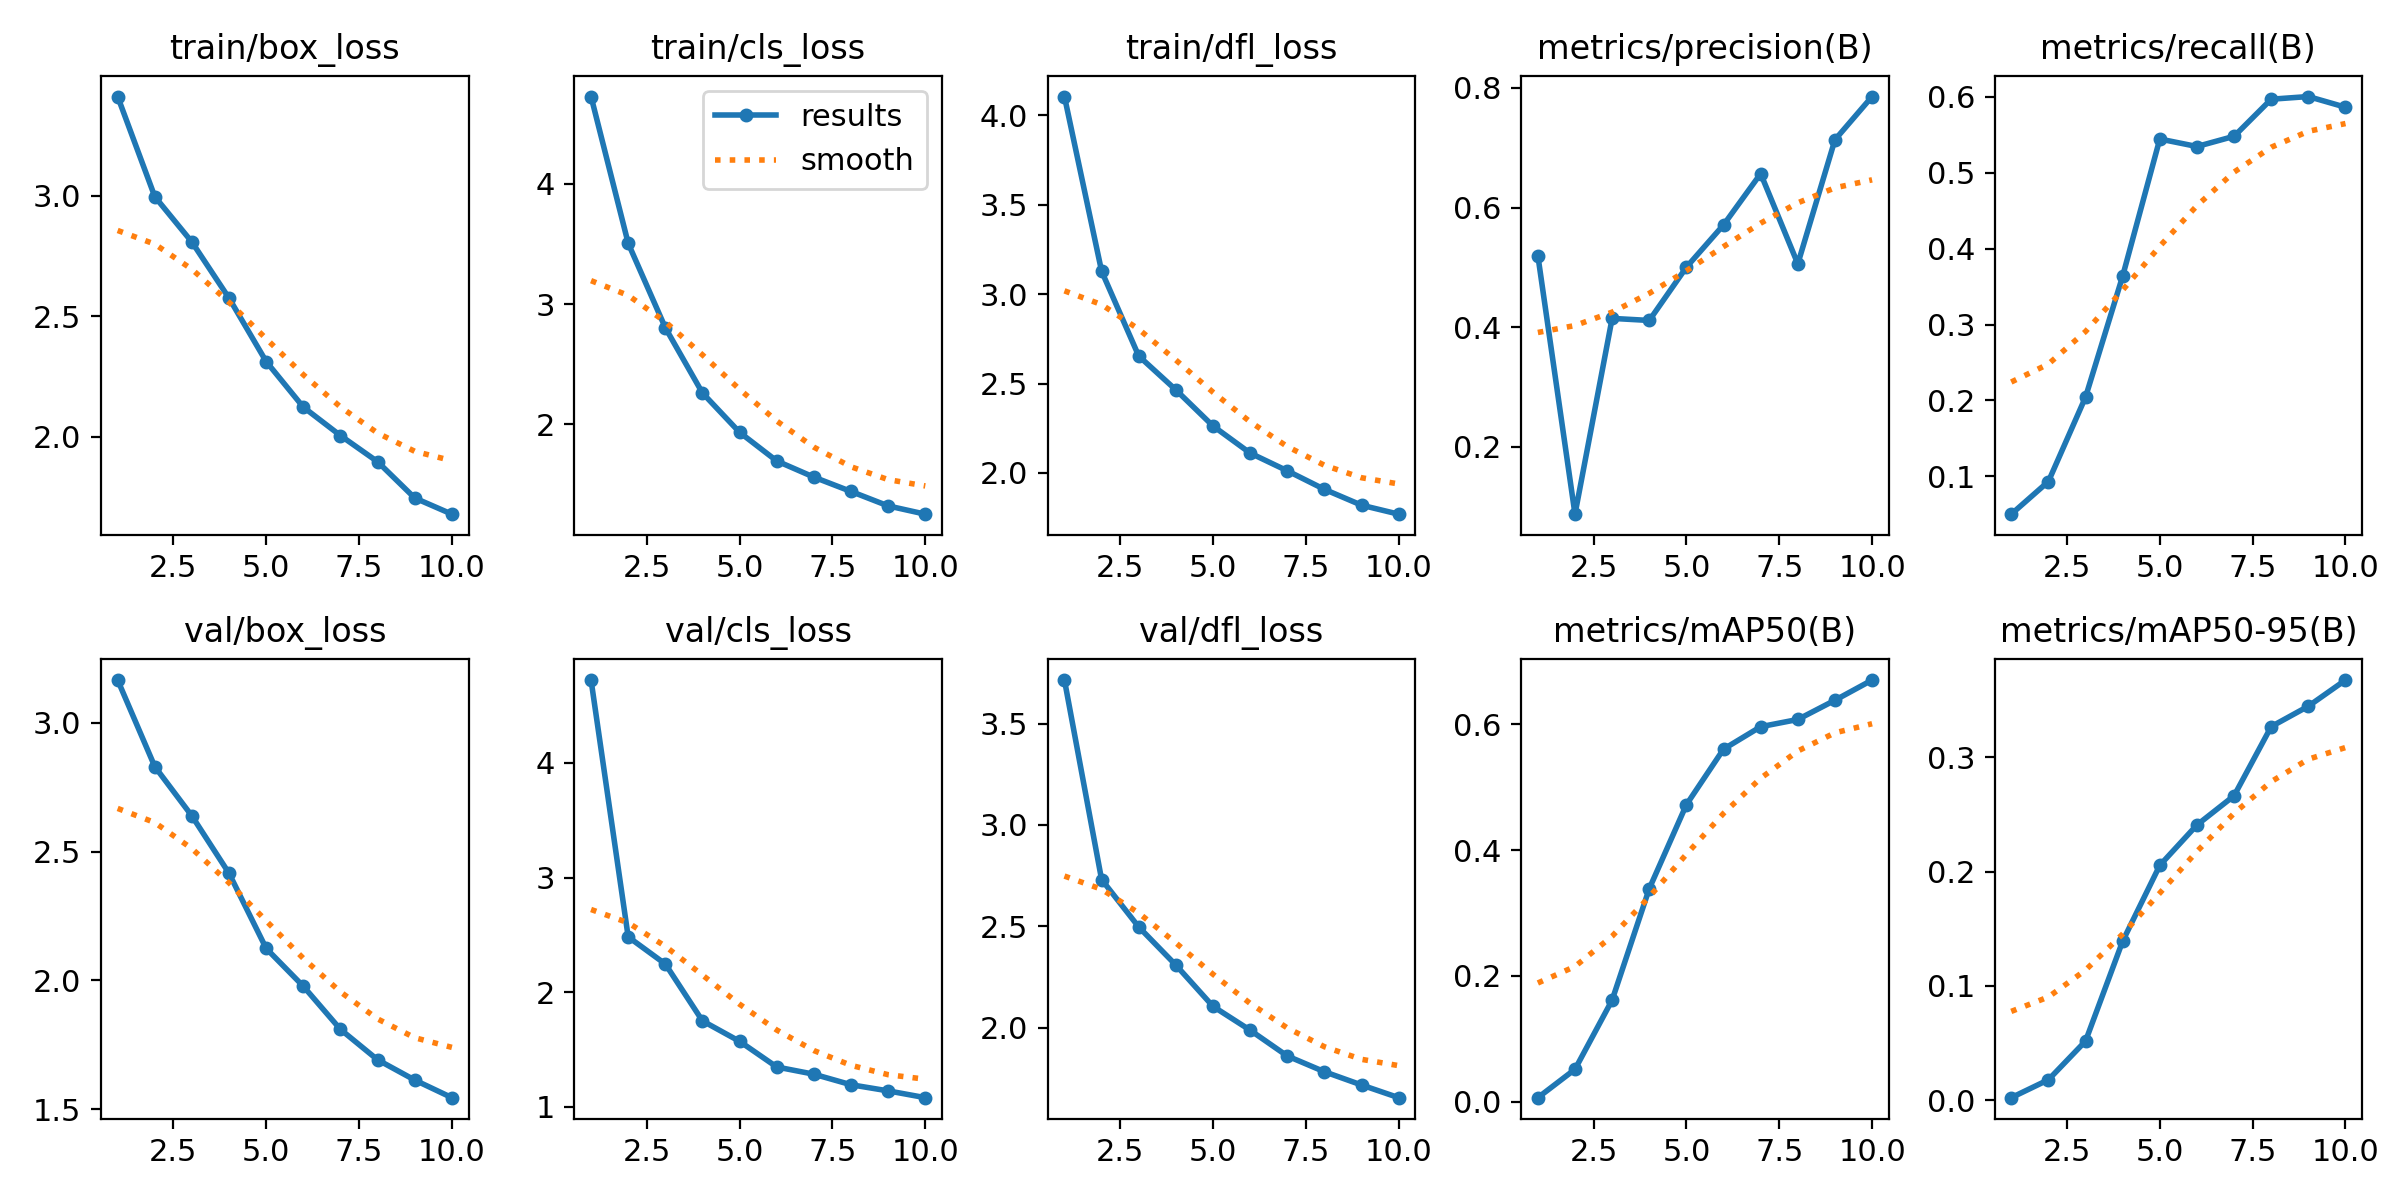

Data behind this chart, as committed beside it:
epoch, train/box_loss, train/cls_loss, train/dfl_loss, metrics/precision(B), metrics/recall(B), metrics/mAP50(B), metrics/mAP50-95(B), val/box_loss, val/cls_loss, val/dfl_loss, lr/pg0, lr/pg1, lr/pg2
1, 3.41, 4.727, 4.104, 0.5198, 0.05016, 0.0062, 0.00205, 3.166, 4.723, 3.715, 0.000415, 0.000415, 0.000415
2, 2.995, 3.506, 3.128, 0.08775, 0.09317, 0.05135, 0.01772, 2.83, 2.483, 2.73, 0.0007493, 0.0007493, 0.0007493
3, 2.807, 2.803, 2.654, 0.4148, 0.2044, 0.1615, 0.05158, 2.638, 2.246, 2.496, 0.001001, 0.001001, 0.001001
4, 2.575, 2.26, 2.464, 0.4113, 0.3639, 0.3387, 0.1391, 2.416, 1.75, 2.308, 0.0008787, 0.0008787, 0.0008787
5, 2.312, 1.932, 2.263, 0.5003, 0.5446, 0.4724, 0.2055, 2.124, 1.571, 2.105, 0.0008787, 0.0008787, 0.0008787
6, 2.123, 1.694, 2.111, 0.5709, 0.5347, 0.5608, 0.2408, 1.977, 1.348, 1.987, 0.000755, 0.000755, 0.000755
7, 2.005, 1.559, 2.012, 0.6566, 0.5481, 0.5965, 0.2664, 1.81, 1.285, 1.86, 0.0006312, 0.0006312, 0.0006312
8, 1.897, 1.44, 1.908, 0.5059, 0.597, 0.608, 0.327, 1.692, 1.193, 1.782, 0.0005075, 0.0005075, 0.0005075
9, 1.746, 1.32, 1.82, 0.7132, 0.6005, 0.6385, 0.3448, 1.613, 1.139, 1.717, 0.0003837, 0.0003837, 0.0003837
10, 1.679, 1.251, 1.769, 0.7854, 0.5865, 0.6707, 0.3677, 1.545, 1.08, 1.654, 0.00026, 0.00026, 0.00026
